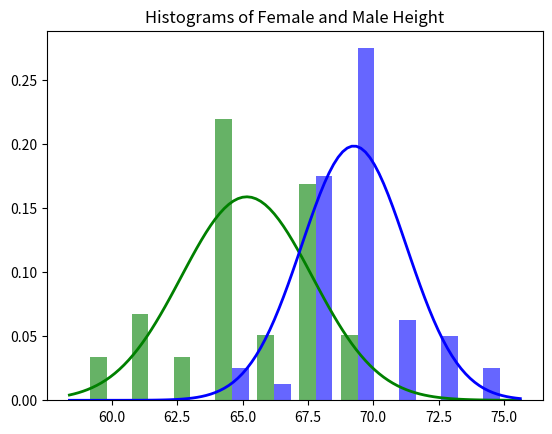

This figure's Python source:
# [redacted]
# [redacted]
#10/17/18

import numpy as np
from scipy.stats import norm
import matplotlib.pyplot as plt

#heights of two student groups (male, female)
fheight = [62, 64, 61, 67, 65, 68, 61, 65, 60, 65, 64, 63, 59, 68, 64, 66, 68, 69, 65, 67, 62, 66, 68, 67, 66, 65, 69, 65, 69, 65, 67, 67, 65, 63, 64, 67, 65]
mheight = [69, 67, 69, 70, 65, 68, 69, 70, 71, 69, 66, 67, 69, 75, 68, 67, 68, 69, 70, 71, 72, 68, 69, 69, 70, 71, 68, 72, 69, 69, 68, 69, 73, 70, 73, 68, 69, 71, 67, 68, 65, 68, 68, 69, 70, 74, 71, 69, 70, 69]
mu, std = norm.fit(fheight)
mu1, std1 = norm.fit(mheight)

# Plot the histograms on the same axes
plt.hist([fheight, mheight], bins = 10, density = True, alpha = 0.6, color = ['g', 'b'])

# Plot the PDFs 
xmin, xmax = plt.xlim()
x = np.linspace(xmin, xmax, 100)
p = norm.pdf(x, mu, std)
m = norm.pdf(x, mu1, std1)
plt.plot(x, p, 'g', linewidth = 2)
plt.plot(x, m, 'b', linewidth = 2)
title = "Fit results: mu = %.2f,  std = %.2f" % (mu, std)
plt.title('Histograms of Female and Male Height')

plt.show()